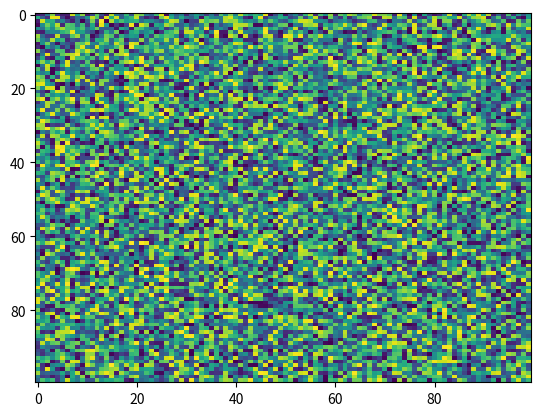

The script that saved this image:
import matplotlib.pyplot as plt
import numpy as np
X = np.random.rand(100, 100)
plt.imshow(X, 'viridis', None, filternorm=True, extent=None, aspect='auto', interpolation='nearest', alpha=None, vmin=None, vmax=None, origin='upper', interpolation_stage=None)
